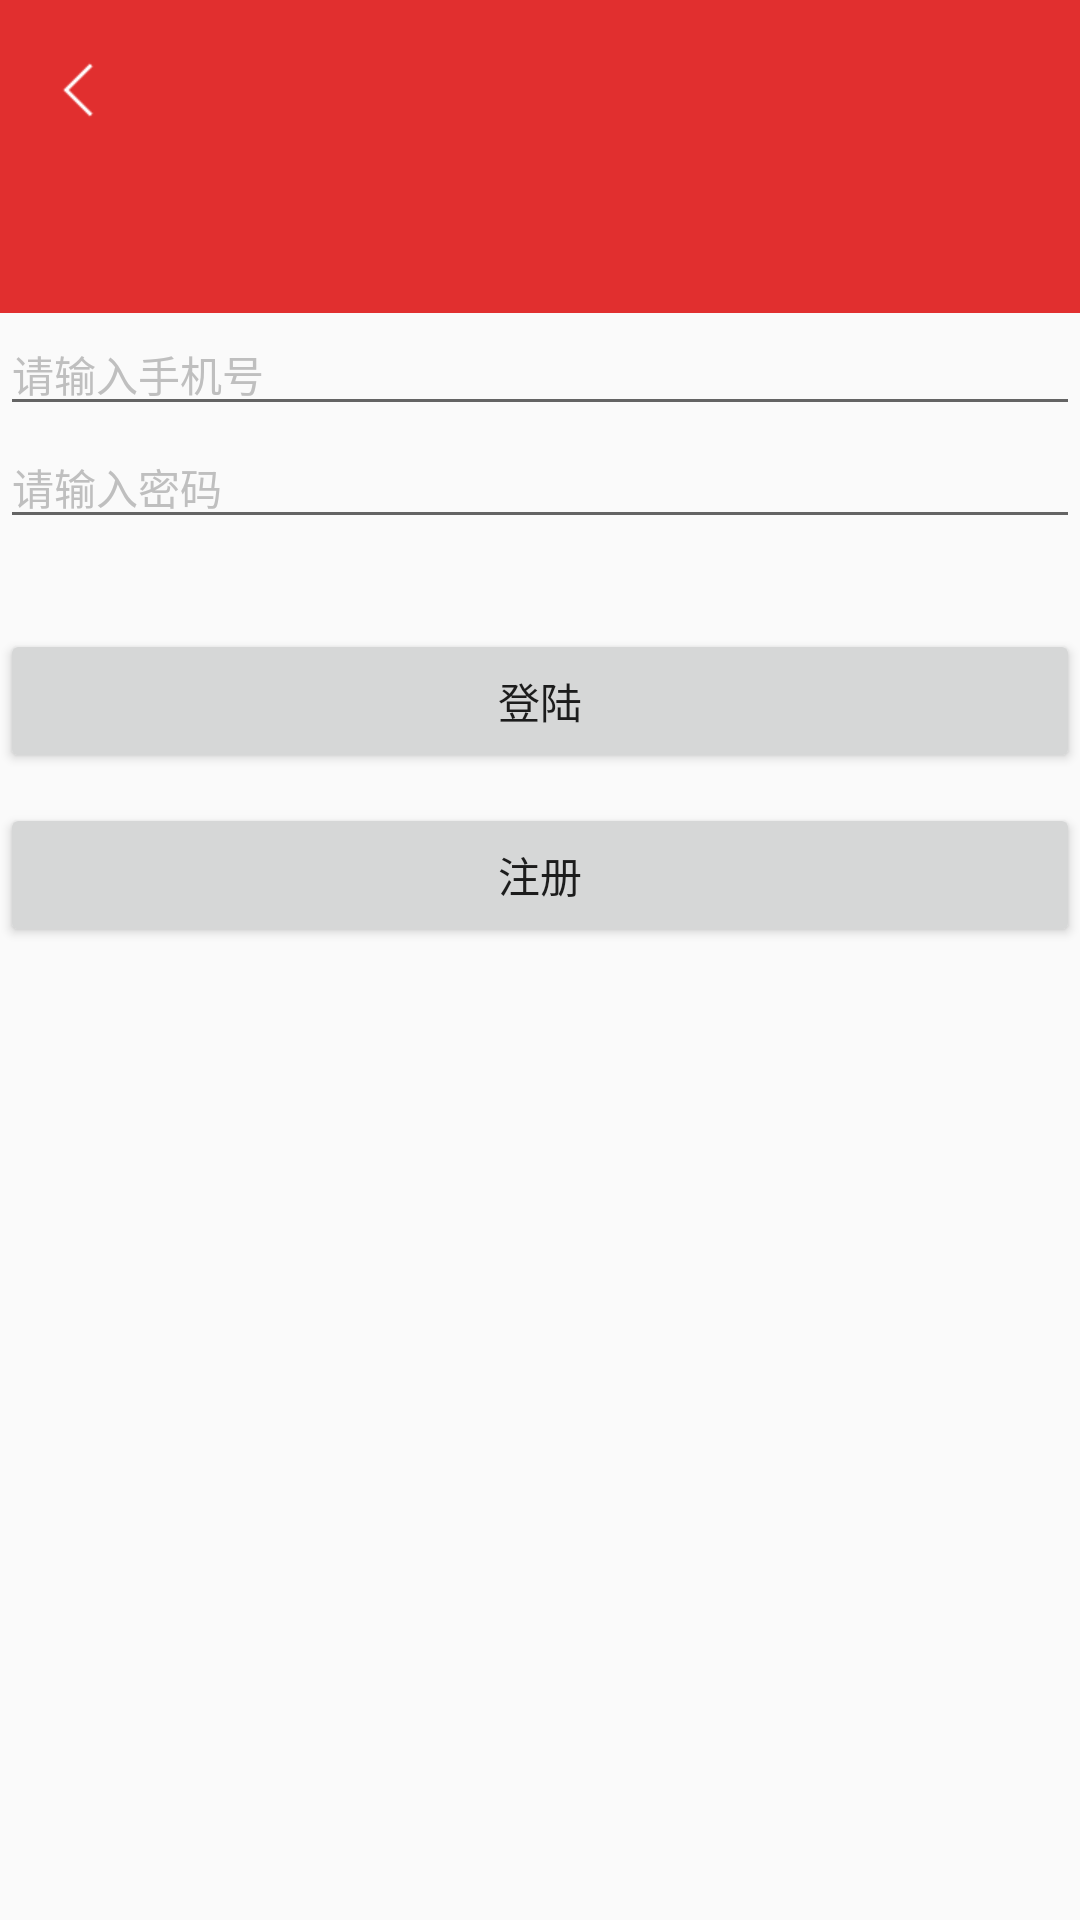

Here is an Android app screen rendered from its layout file. Give the layout XML and the strings, colors and styles it references.
<!-- AndroidManifest.xml: application theme AppTheme -->
<!-- res/layout/activity_login.xml -->
<?xml version="1.0" encoding="utf-8"?>
<LinearLayout
    xmlns:android="http://schemas.android.com/apk/res/android"
    xmlns:tools="http://schemas.android.com/tools"
    android:layout_width="match_parent"
    android:layout_height="match_parent"
    android:orientation="vertical"
    tools:context="com.jqscp.Activity.Login.LoginActivity">
    <include layout="@layout/app_topbar_view"/>

    <EditText
        android:id="@+id/Login_UserPhone"
        android:layout_width="match_parent"
        android:layout_height="wrap_content"
        android:textSize="14dp"
        android:textColor="@color/Black"
        android:textColorHint="@color/HintTextColor"
        android:hint="请输入手机号"/>
    <EditText
        android:id="@+id/Login_UserPassword"
        android:layout_width="match_parent"
        android:layout_height="wrap_content"
        android:textSize="14dp"
        android:textColor="@color/Black"
        android:textColorHint="@color/HintTextColor"
        android:hint="请输入密码"/>
    <Button
        android:id="@+id/Login_toLogin"
        android:layout_width="match_parent"
        android:layout_height="wrap_content"
        android:layout_marginTop="30dp"
        android:text="登陆"/>
    <Button
        android:id="@+id/Login_toRegister"
        android:layout_width="match_parent"
        android:layout_height="wrap_content"
        android:layout_marginTop="10dp"
        android:text="注册"/>

</LinearLayout>
<!-- res/layout/app_topbar_view.xml (included above) -->
<?xml version="1.0" encoding="utf-8"?>
<RelativeLayout xmlns:android="http://schemas.android.com/apk/res/android"
                android:layout_width="match_parent"
                android:layout_height="wrap_content"
                android:background="@color/APPStartBarColor"
                android:paddingLeft="@dimen/app_padding_size"
                android:paddingRight="@dimen/app_padding_size">

    <ImageView
        android:id="@+id/App_TopBar_Return"
        android:layout_width="wrap_content"
        android:layout_height="wrap_content"
        android:paddingTop="20dp"
        android:paddingRight="20dp"
        android:src="@drawable/go_back"/>

    <TextView
        android:id="@+id/App_TopBar_Title"
        android:layout_width="wrap_content"
        android:layout_height="wrap_content"
        android:layout_below="@id/App_TopBar_Return"
        android:layout_marginTop="20dp"
        android:layout_marginBottom="20dp"
        android:maxEms="9"
        android:ellipsize="end"
        android:textSize="@dimen/app_title_size"
        android:textColor="@color/Black"
        android:textStyle="bold"/>
    <TextView
        android:id="@+id/App_TopBar_HintText"
        android:layout_width="wrap_content"
        android:layout_height="wrap_content"
        android:layout_alignBottom="@id/App_TopBar_Title"
        android:layout_alignParentRight="true"
        android:textSize="@dimen/app_content_size"
        android:textColor="@color/TextBlack"
        android:visibility="gone"/>
</RelativeLayout>
<!-- resources referenced by this layout -->
<resources>
  <color name="APPStartBarColor">#E12F2F</color>
  <color name="Black">#000000</color>
  <color name="HintTextColor">#bfbfbf</color>
  <color name="TextBlack">#808080</color>
  <dimen name="app_content_size">14dp</dimen>
  <dimen name="app_padding_size">16dp</dimen>
  <dimen name="app_title_size">20dp</dimen>
  <!-- drawable go_back: png bitmap (drawable-xhdpi, 250 bytes) -->
  <style name="AppTheme" parent="Theme.AppCompat.Light.NoActionBar">
          
          <item name="colorPrimary">@color/colorPrimary</item>
          <item name="colorPrimaryDark">@color/colorPrimaryDark</item>
          <item name="colorAccent">@color/colorAccent</item>
      </style>
  <color name="colorPrimary">#3F51B5</color>
  <color name="colorPrimaryDark">#303F9F</color>
  <color name="colorAccent">#FF4081</color>
</resources>
